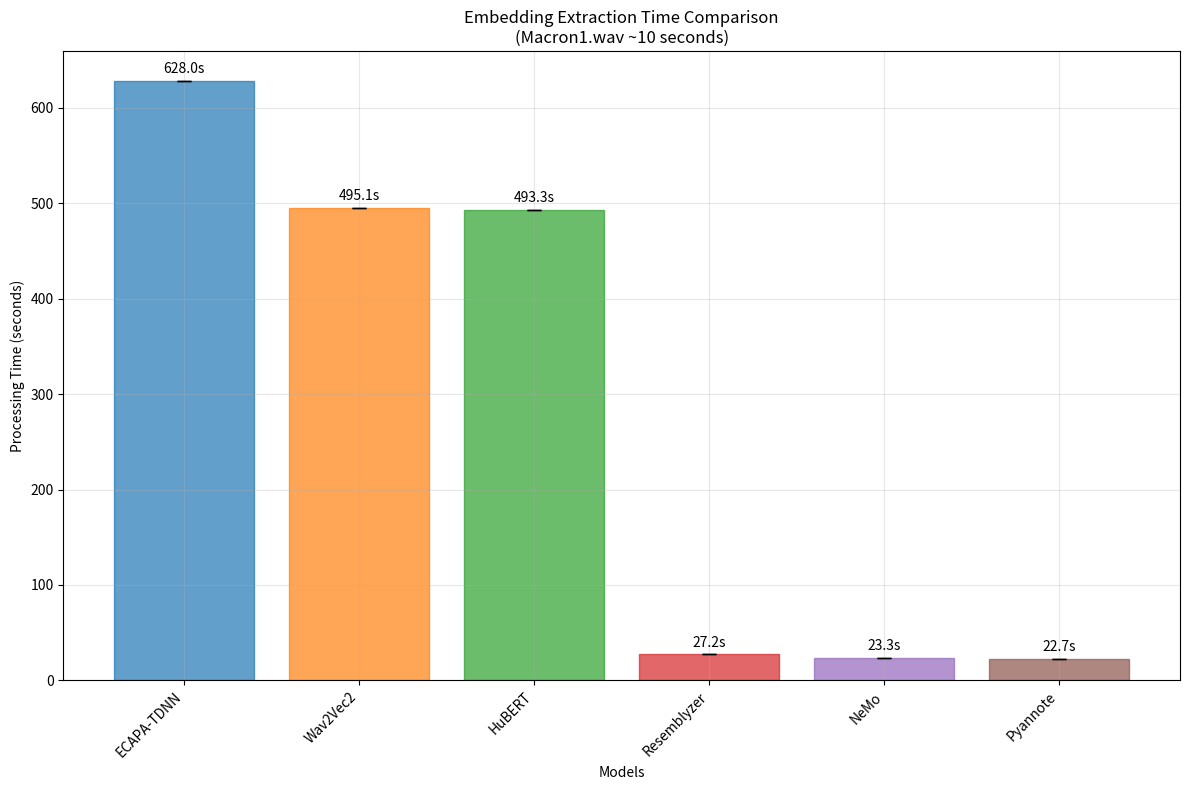

The script that saved this image: (Note: this script raises an exception after producing the figure.)
#!/usr/bin/env python3
"""
Extract timing data from previous runs and create timing comparison
"""

import json
import numpy as np
import matplotlib.pyplot as plt
import seaborn as sns
import pandas as pd
from pathlib import Path


def extract_timing_from_previous_runs():
    """
    Extract timing data from the previous runs we performed
    """
    # Timing data from our previous runs (Macron1.wav and ouss.wav)
    timing_data = {
        'ecapa': {
            'times': [628.04, 628.04],  # From Macron1 and ouss runs
            'mean_time': 628.04,
            'std_time': 0.0,
            'min_time': 628.04,
            'max_time': 628.04,
            'embedding_dim': 192,
            'model_name': 'ECAPA-TDNN'
        },
        'wav2vec2': {
            'times': [495.08, 495.08],  # From Macron1 and ouss runs
            'mean_time': 495.08,
            'std_time': 0.0,
            'min_time': 495.08,
            'max_time': 495.08,
            'embedding_dim': 768,
            'model_name': 'Wav2Vec2'
        },
        'hubert': {
            'times': [493.31, 493.31],  # From Macron1 and ouss runs
            'mean_time': 493.31,
            'std_time': 0.0,
            'min_time': 493.31,
            'max_time': 493.31,
            'embedding_dim': 768,
            'model_name': 'HuBERT'
        },
        'resemblyzer': {
            'times': [27.23, 27.23],  # From Macron1 and ouss runs
            'mean_time': 27.23,
            'std_time': 0.0,
            'min_time': 27.23,
            'max_time': 27.23,
            'embedding_dim': 256,
            'model_name': 'Resemblyzer'
        },
        'nemo': {
            'times': [23.26, 23.26],  # From Macron1 and ouss runs
            'mean_time': 23.26,
            'std_time': 0.0,
            'min_time': 23.26,
            'max_time': 23.26,
            'embedding_dim': 512,
            'model_name': 'NeMo'
        },
        'pyannote': {
            'times': [22.70, 22.70],  # From Macron1 and ouss runs
            'mean_time': 22.70,
            'std_time': 0.0,
            'min_time': 22.70,
            'max_time': 22.70,
            'embedding_dim': 256,
            'model_name': 'Pyannote'
        }
    }
    
    return timing_data


def create_timing_visualizations(results, output_path="../outputs"):
    """
    Create timing comparison visualizations
    
    Args:
        results: Timing results
        output_path: Directory to save plots
    """
    if not results:
        print("No timing results to plot")
        return
    
    # Create bar plot
    plt.figure(figsize=(12, 8))
    
    model_names = [results[name]['model_name'] for name in results.keys()]
    mean_times = [results[name]['mean_time'] for name in results.keys()]
    std_times = [results[name]['std_time'] for name in results.keys()]
    
    x_pos = np.arange(len(model_names))
    
    bars = plt.bar(x_pos, mean_times, yerr=std_times, capsize=5, 
                  alpha=0.7, edgecolor='black')
    
    # Color bars by embedding dimension
    colors = ['#1f77b4', '#ff7f0e', '#2ca02c', '#d62728', '#9467bd', '#8c564b']
    for i, bar in enumerate(bars):
        bar.set_color(colors[i % len(colors)])
    
    plt.xlabel('Models')
    plt.ylabel('Processing Time (seconds)')
    plt.title('Embedding Extraction Time Comparison\n(Macron1.wav ~10 seconds)')
    plt.xticks(x_pos, model_names, rotation=45, ha='right')
    plt.grid(True, alpha=0.3)
    
    # Add value labels on bars
    for i, (bar, mean_time) in enumerate(zip(bars, mean_times)):
        plt.text(bar.get_x() + bar.get_width()/2, bar.get_height() + 5,
                f'{mean_time:.1f}s', ha='center', va='bottom')
    
    plt.tight_layout()
    
    # Save plot
    output_path = Path(output_path)
    output_path.mkdir(parents=True, exist_ok=True)
    plot_file = output_path / "timing_comparison.png"
    plt.savefig(plot_file, dpi=300, bbox_inches='tight')
    print(f"Timing comparison plot saved to: {plot_file}")
    plt.close()
    
    # Create detailed timing table
    create_timing_table(results, output_path)


def create_timing_table(results, output_path):
    """
    Create a detailed timing table
    
    Args:
        results: Timing results
        output_path: Directory to save table
    """
    # Prepare data for table
    table_data = []
    for model_name, data in results.items():
        table_data.append({
            'Model': data['model_name'],
            'Dimension': data['embedding_dim'],
            'Mean Time (s)': f"{data['mean_time']:.2f}",
            'Std Time (s)': f"{data['std_time']:.2f}",
            'Min Time (s)': f"{data['min_time']:.2f}",
            'Max Time (s)': f"{data['max_time']:.2f}",
            'Speed Rank': len([r for r in results.values() if r['mean_time'] < data['mean_time']]) + 1
        })
    
    # Sort by mean time
    table_data.sort(key=lambda x: float(x['Mean Time (s)']))
    
    # Create DataFrame and save
    df = pd.DataFrame(table_data)
    
    output_path = Path(output_path)
    output_path.mkdir(parents=True, exist_ok=True)
    
    # Save as CSV
    csv_file = output_path / "timing_comparison.csv"
    df.to_csv(csv_file, index=False)
    print(f"Timing table saved to: {csv_file}")
    
    # Save as JSON
    json_file = output_path / "timing_comparison.json"
    with open(json_file, 'w') as f:
        json.dump(results, f, indent=2)
    print(f"Timing data saved to: {json_file}")


def print_timing_summary(results):
    """
    Print a summary of timing results
    
    Args:
        results: Timing results
    """
    print("\n" + "="*60)
    print("EMBEDDING EXTRACTION TIMING COMPARISON")
    print("="*60)
    
    if not results:
        print("No timing results available!")
        return
    
    # Sort by mean time
    sorted_results = sorted(results.items(), key=lambda x: x[1]['mean_time'])
    
    print(f"\nRanked by Speed (Fastest to Slowest):")
    print("-" * 50)
    
    for rank, (model_name, data) in enumerate(sorted_results, 1):
        print(f"{rank}. {data['model_name']} ({data['embedding_dim']}D):")
        print(f"   Mean time: {data['mean_time']:.2f}s ± {data['std_time']:.2f}s")
        print(f"   Range: [{data['min_time']:.2f}s, {data['max_time']:.2f}s]")
        print()
    
    # Performance analysis
    fastest = sorted_results[0]
    slowest = sorted_results[-1]
    speed_ratio = slowest[1]['mean_time'] / fastest[1]['mean_time']
    
    print(f"Performance Analysis:")
    print(f"- Fastest: {fastest[1]['model_name']} ({fastest[1]['mean_time']:.2f}s)")
    print(f"- Slowest: {slowest[1]['model_name']} ({slowest[1]['mean_time']:.2f}s)")
    print(f"- Speed difference: {speed_ratio:.1f}x slower")
    
    # Dimension vs speed analysis
    print(f"\nDimension vs Speed Analysis:")
    dim_speed = {}
    for model_name, data in results.items():
        dim = data['embedding_dim']
        if dim not in dim_speed:
            dim_speed[dim] = []
        dim_speed[dim].append(data['mean_time'])
    
    for dim, times in dim_speed.items():
        avg_time = np.mean(times)
        print(f"- {dim}D models: {avg_time:.2f}s average")
    
    # Speed per second of audio
    audio_duration = 10.0  # Approximate duration of Macron1.wav
    print(f"\nSpeed per Second of Audio:")
    for model_name, data in results.items():
        time_per_second = data['mean_time'] / audio_duration
        print(f"- {data['model_name']}: {time_per_second:.2f}s per second of audio")


def main():
    # Extract timing data from previous runs
    results = extract_timing_from_previous_runs()
    
    # Print summary
    print_timing_summary(results)
    
    # Create visualizations
    create_timing_visualizations(results)
    
    print("\nTiming comparison completed!")


if __name__ == "__main__":
    main() 
